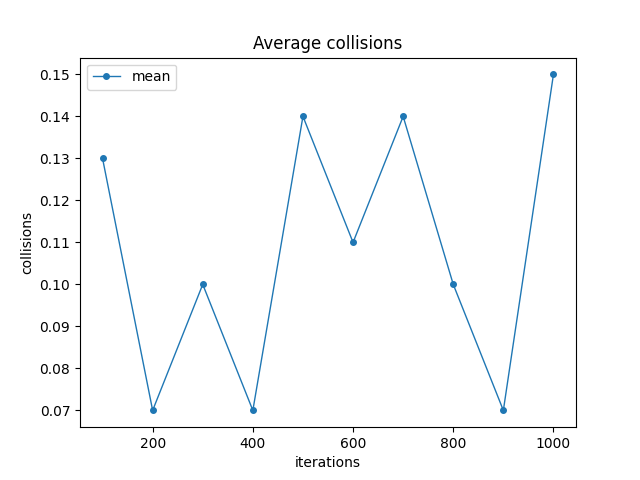

The file beside this chart, header and first rows:
iterations; min; mean; max
100; 0.0; 0.13; 0.3
200; 0.0; 0.07; 0.3
300; 0.0; 0.1; 0.3
400; 0.0; 0.07; 0.2
500; 0.0; 0.14; 0.3
600; 0.0; 0.11; 0.3
700; 0.0; 0.14; 0.3
800; 0.0; 0.1; 0.2
900; 0.0; 0.07; 0.3
1000; 0.0; 0.15; 0.3
